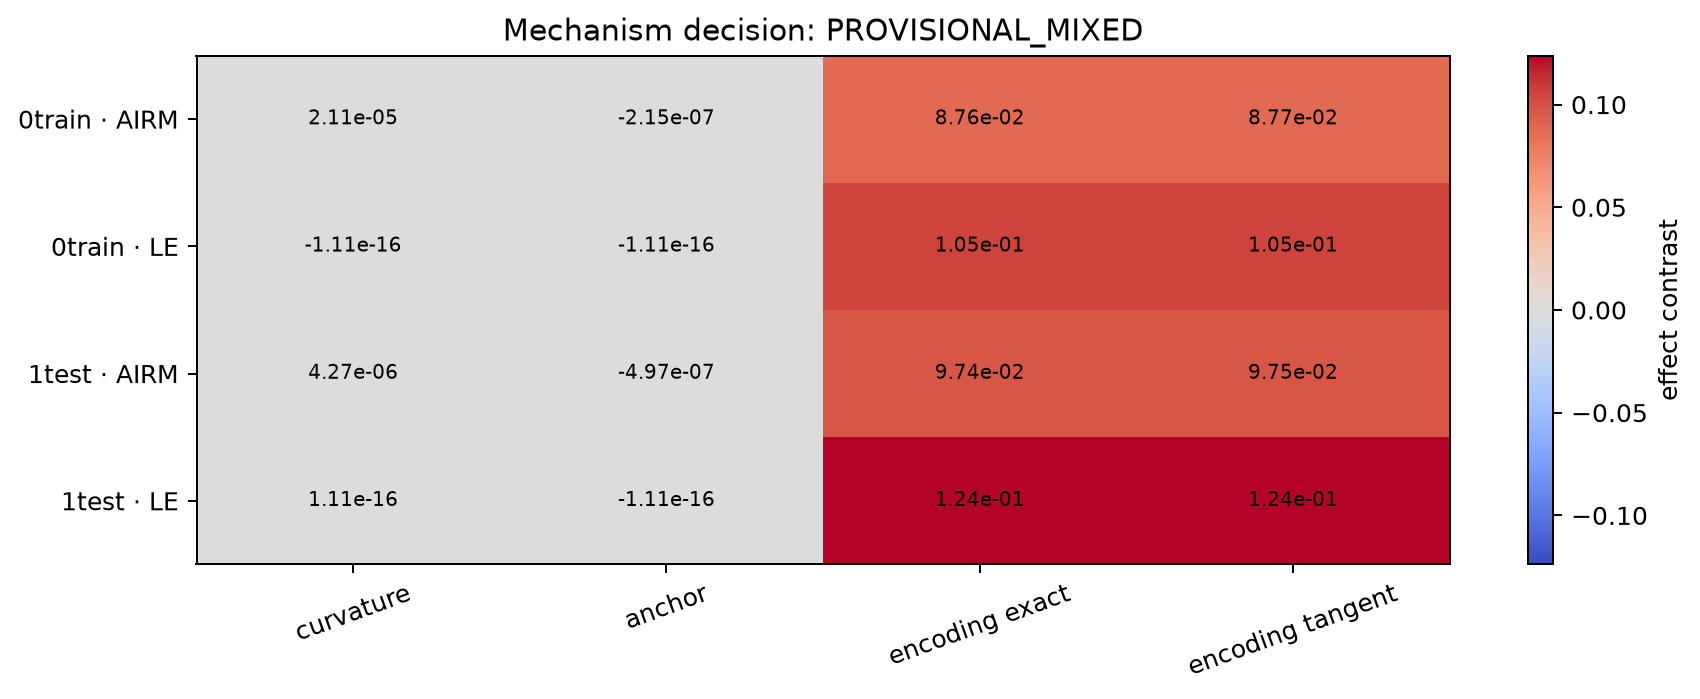

Data behind this chart, as committed beside it:
session, geometry, Delta_curvature, Delta_anchor, Delta_encoding_exact, Delta_encoding_tangent, session0_supported, session1_supported, direction_replicated
0train, AIRM, 2.106785486943874e-05, -2.1519902149158554e-07, 0.08758, 0.08767, curvature:1;anchor:0;encoding:1, curvature:1;anchor:0;encoding:1, curvature:1;anchor:0;encoding:1
0train, LE, -1.1102230246251565e-16, -1.1102230246251565e-16, 0.1047, 0.1047, curvature:1;anchor:0;encoding:1, curvature:1;anchor:0;encoding:1, curvature:1;anchor:0;encoding:1
1test, AIRM, 4.265839012695949e-06, -4.971397099540198e-07, 0.09739, 0.09746, curvature:1;anchor:0;encoding:1, curvature:1;anchor:0;encoding:1, curvature:1;anchor:0;encoding:1
1test, LE, 1.1102230246251565e-16, -1.1102230246251565e-16, 0.1239, 0.1239, curvature:1;anchor:0;encoding:1, curvature:1;anchor:0;encoding:1, curvature:1;anchor:0;encoding:1
